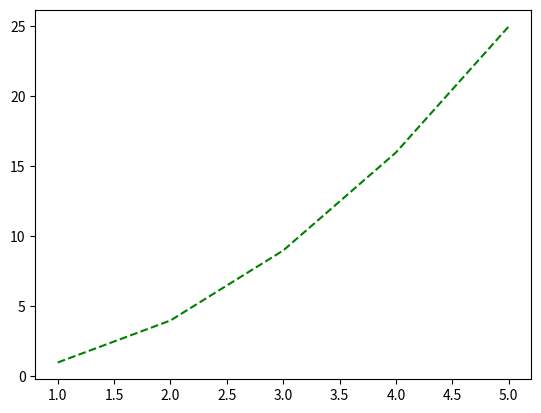
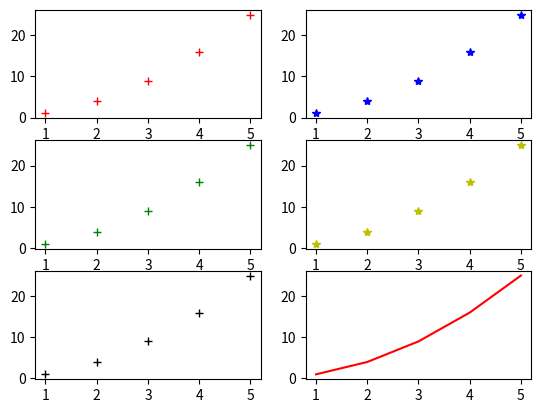

The matplotlib source for these figures, in order:
## Dibjar una gráfica de valores X y Y

# La gráfica más sencilla es aquella que grafica puntos X y Y, para lograrlo deberemos proporcionar la lista de valores en X y la lista de valores en Y. Luego mediante la función plot podremos graficar y mostrar la gráfica. Ejecuta el siguiente código y analizalo:

import matplotlib.pyplot as plt

# plt.plot([1, 2, 3, 4, 5], [1, 4, 9, 16, 25])

# plt.show()
## Ajustar el color y tipo de la gráfica

# Podemos especificar el color de gráfica mediante la primer letra del color en inglés y el tipo de gráfica mediante un caracter, por ejemplo, r* muestra asteríscos de color rojo, k- muestra una línea consecutiva de color negro, b+ muestra símbolos + de color azul.
plt.plot([1, 2, 3, 4, 5], [1, 4, 9, 16, 25], 'g--')

plt.show()

# Podemos establecer varias gráficas en una sola mediante subplots indicando cuántas filas y columnas deseamos mostrar. El método subplots siempre devuelve la figura y una matriz de axis, cada axis nos permitirá dibujar una gráfica independiente:
fig, axis = plt.subplots(3, 2)

axis[0, 0].plot([1, 2, 3, 4, 5], [1, 4, 9, 16, 25], 'r+')
axis[0, 1].plot([1, 2, 3, 4, 5], [1, 4, 9, 16, 25], 'b*')

axis[1, 0].plot([1, 2, 3, 4, 5], [1, 4, 9, 16, 25], 'g+')
axis[1, 1].plot([1, 2, 3, 4, 5], [1, 4, 9, 16, 25], 'y*')

axis[2, 0].plot([1, 2, 3, 4, 5], [1, 4, 9, 16, 25], 'k+')
axis[2, 1].plot([1, 2, 3, 4, 5], [1, 4, 9, 16, 25], 'r-')

plt.show()